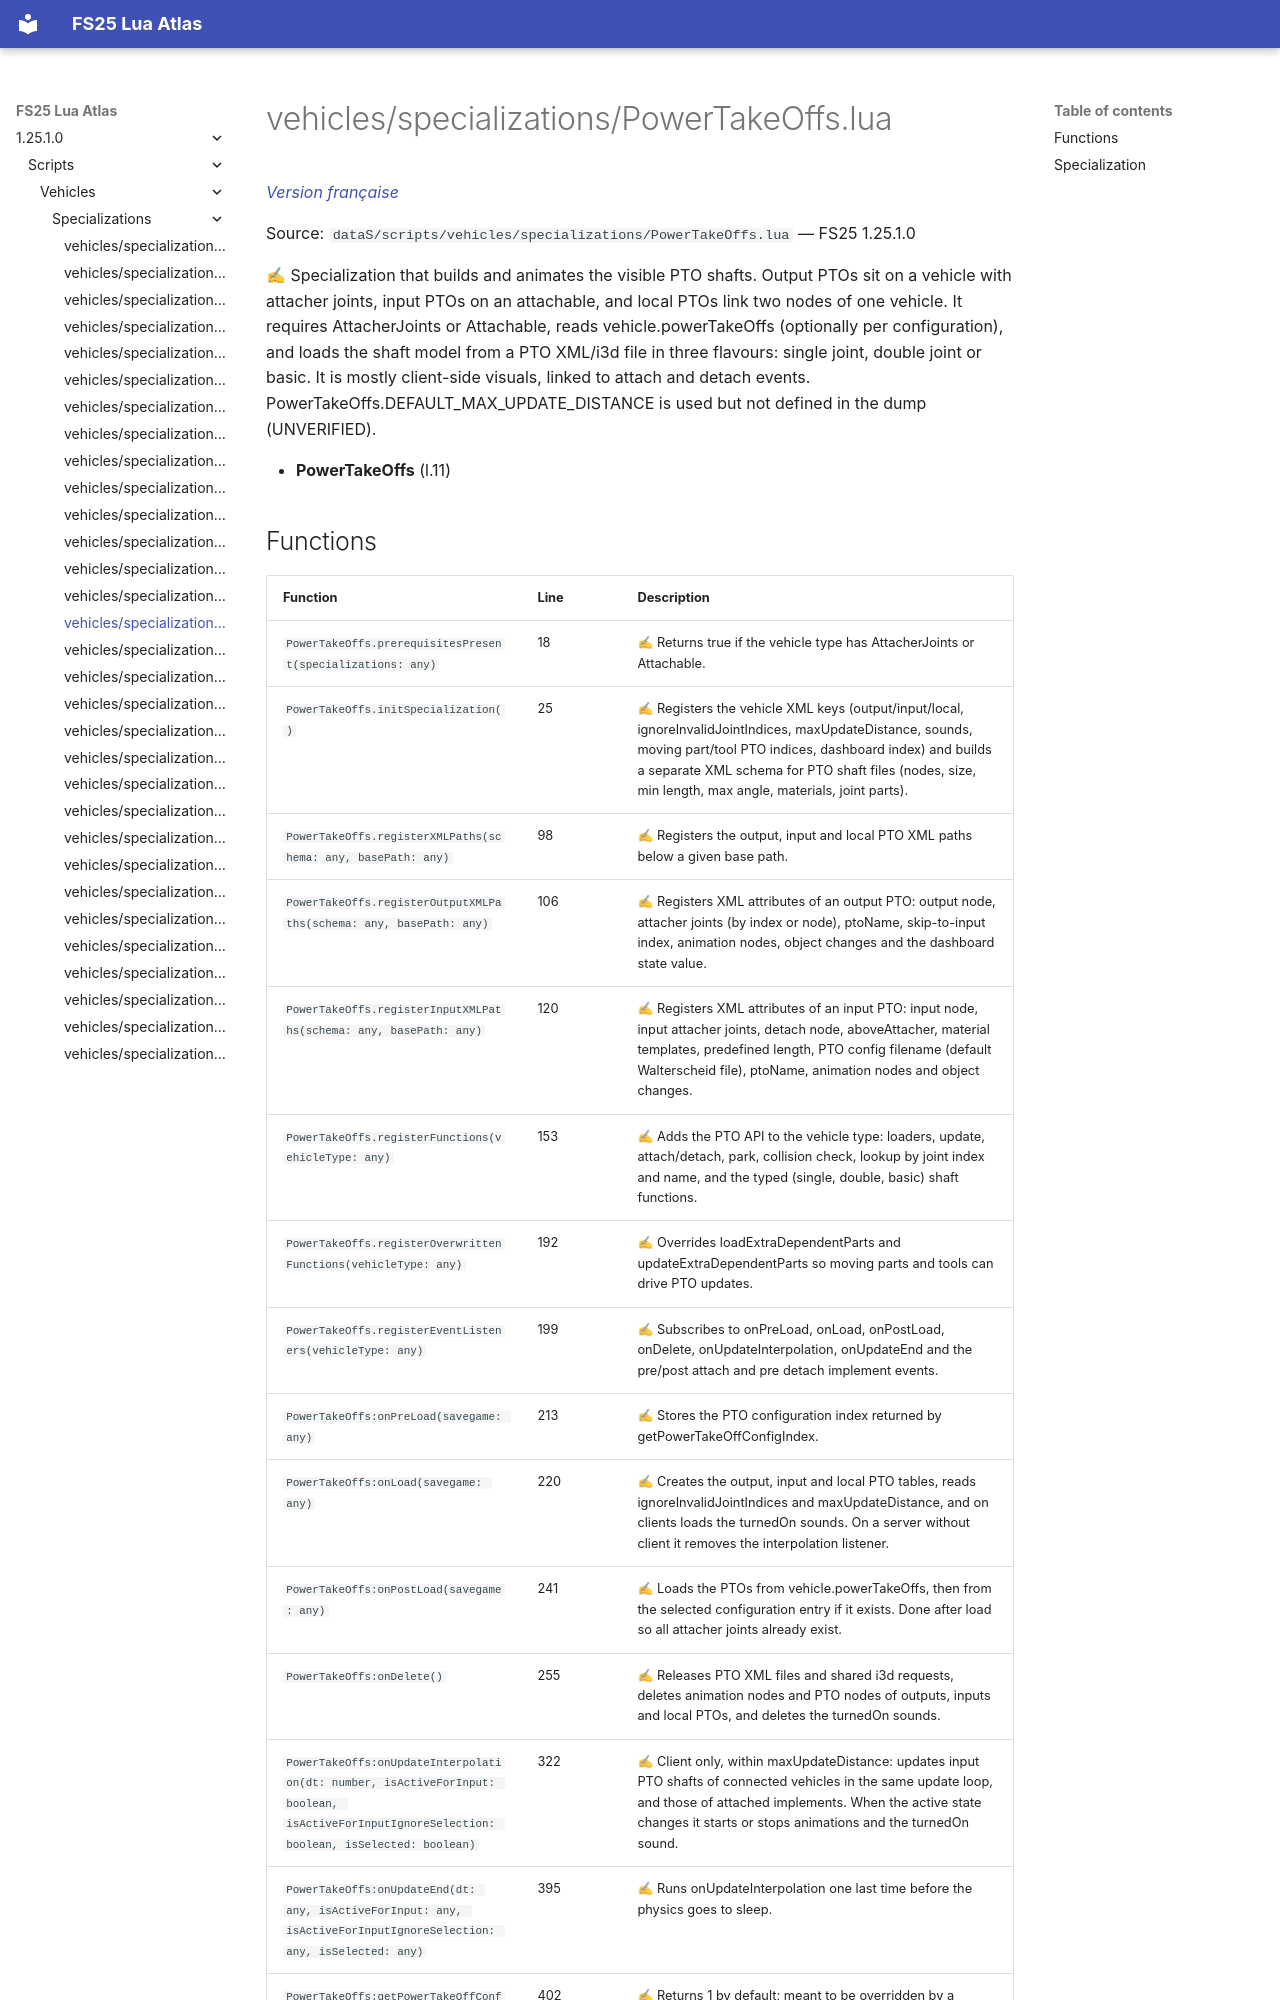

repository: Tim0219800/fs25-lua-atlas · page: 1.25.1.0/scripts/vehicles/specializations/PowerTakeOffs.html · generator: mkdocs

# vehicles/specializations/PowerTakeOffs.lua

*[Version française](../../../fr/scripts/vehicles/specializations/PowerTakeOffs.md)*

Source: `dataS/scripts/vehicles/specializations/PowerTakeOffs.lua` — FS25 1.25.1.0

✍ Specialization that builds and animates the visible PTO shafts. Output PTOs sit on a vehicle with attacher joints, input PTOs on an attachable, and local PTOs link two nodes of one vehicle. It requires AttacherJoints or Attachable, reads vehicle.powerTakeOffs (optionally per configuration), and loads the shaft model from a PTO XML/i3d file in three flavours: single joint, double joint or basic. It is mostly client-side visuals, linked to attach and detach events. PowerTakeOffs.DEFAULT_MAX_UPDATE_DISTANCE is used but not defined in the dump (UNVERIFIED).

- **PowerTakeOffs** (l.11)
